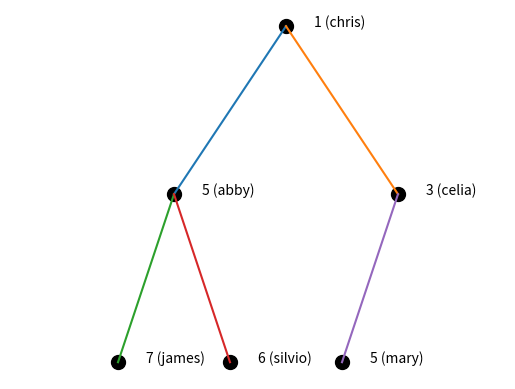

This chart was generated by the following Python code:
import numpy as np
import matplotlib.pyplot as plt

class MinPQ(object):
    def __init__(self):
        # Each arraylist entry is stored as the list [priority, (label, obj)]
        # The smallest priority is at index 0
        self._arr = [] 
        self.label2idx = {}

    def __len__(self):
        return len(self._arr)

    def _children(self, i):
        """
        Return the indices of the children of a particular
        node index

        Parameters
        ----------
        i: int
            Node index
        
        Returns
        -------
        List of [], [int] or [int, int]
            Children indices
        """
        children = []
        if 2*i+1 < len(self._arr):
            children.append(2*i+1)
        if 2*i+2 < len(self._arr):
            children.append(2*i+2)
        return children
    
    def _parent(self, i):
        """
        Compute the index of a parent of a node

        Parameters
        ----------
        i: int
            Node index
        
        Returns
        -------
        Index of parent of node
        """
        return (i-1)//2

    def draw(self):
        N = len(self._arr)
        height = int(np.ceil(np.log2(N)))
        width = 2**height
        xs = np.zeros(N)
        ys = np.zeros(N)
        level = -1
        xi = 0
        # First draw nodes, and remember positions
        # in the process
        x0 = width/2
        for i in range(N):
            if np.log2(i+1) == int(np.log2(i+1)):
                level += 1
                xi = 0
                x0 -= 2**(height-level-1)
            stride = 2**(height-level)
            x = x0 + xi*stride
            y = -3*level
            plt.scatter([x], [y], 100, c='k')
            s = "{}".format(self._arr[i][0])
            if self._arr[i][1]:
                s = s + " ({})".format(self._arr[i][1][0])
            plt.text(x+0.5, y, s)
            xs[i] = x
            ys[i] = y
            xi += 1
        # Next draw edges
        for i in range(N):
            for j in self._children(i):
                plt.plot([xs[i], xs[j]], [ys[i], ys[j]])
        plt.axis("off")
        plt.axis("equal")
    
    def _swap(self, i, j):
        """
        Swap the information stored in each node
        """
        self._arr[i], self._arr[j] = self._arr[j], self._arr[i]
        self.label2idx[self._arr[i][1][0]] = i
        self.label2idx[self._arr[j][1][0]] = j

    def _upheap(self, i):
        """
        Move an object up the heap until it is correctly placed

        Parameters
        ----------
        i: int
            Index of current item
        """
        parent = self._parent(i)
        if i > 0 and self._arr[i][0] < self._arr[parent][0]:
            self._swap(i, parent)
            self._upheap(parent)
    
    def _downheap(self, i):
        """
        Move an object up down the heap until it is correctly placed

        Parameters
        ----------
        i: int
            Index of current item
        """
        children = self._children(i)
        if len(children) > 0:
            child = children[0]
            if len(children) > 1:
                c2 = children[1]
                if self._arr[c2][0] < self._arr[child][0]:
                    child = c2
            if self._arr[child][0] < self._arr[i][0]:
                self._swap(i, child)
                self._downheap(child)

    def get_priority(self, label):
        """
        Get the current priority of a particular object

        Parameters
        ----------
        label: string
            Label of object
        
        Returns
        -------
        float: The priority
        """
        return self._arr[self.label2idx[label]][0]

    def update_priority(self, label, priority):
        """
        Update the priority of an entry on the heap

        Parameters
        ----------
        label: hashable
            Label of object
        priority: float
            New priority of object
        """
        idx = self.label2idx[label]
        self._arr[idx][0] = priority
        self._downheap(idx)
        self._upheap(self.label2idx[label])

    def push(self, entry):
        """
        Add an entry to the heap

        Parameters
        ----------
        entry: [float, (hashable, object)]
            List of [priority, (label, object)]
        """
        self._arr.append(entry)
        self._upheap(len(self._arr)-1)
    
    def pop(self):
        """
        Remove and return the object with the lowest priority
        from the heap
        
        Returns
        -------
        obj: Lowest priority object
        """
        assert(len(self) > 0)
        ret = self._arr[0]
        self._arr[0] = self._arr[-1]
        self._arr.pop()
        self._downheap(0)
        return ret[1][1]

if __name__ == '__main__':
    queue = MinPQ()
    queue.push([4, ("chris", "chris")])
    queue.push([2, ("james", "james")])
    queue.push([3, ("celia", "celia")])
    queue.push([5, ("abby", "abby")])
    queue.update_priority("chris", 1)
    queue.update_priority("james", 7)
    queue.push([6, ("silvio", "silvio")])
    queue.push([5, ("mary", "mary")])
    queue.draw()
    plt.savefig("AfterUpdate.svg", bbox_inches='tight')
    while len(queue) > 0:
        print(queue.pop())